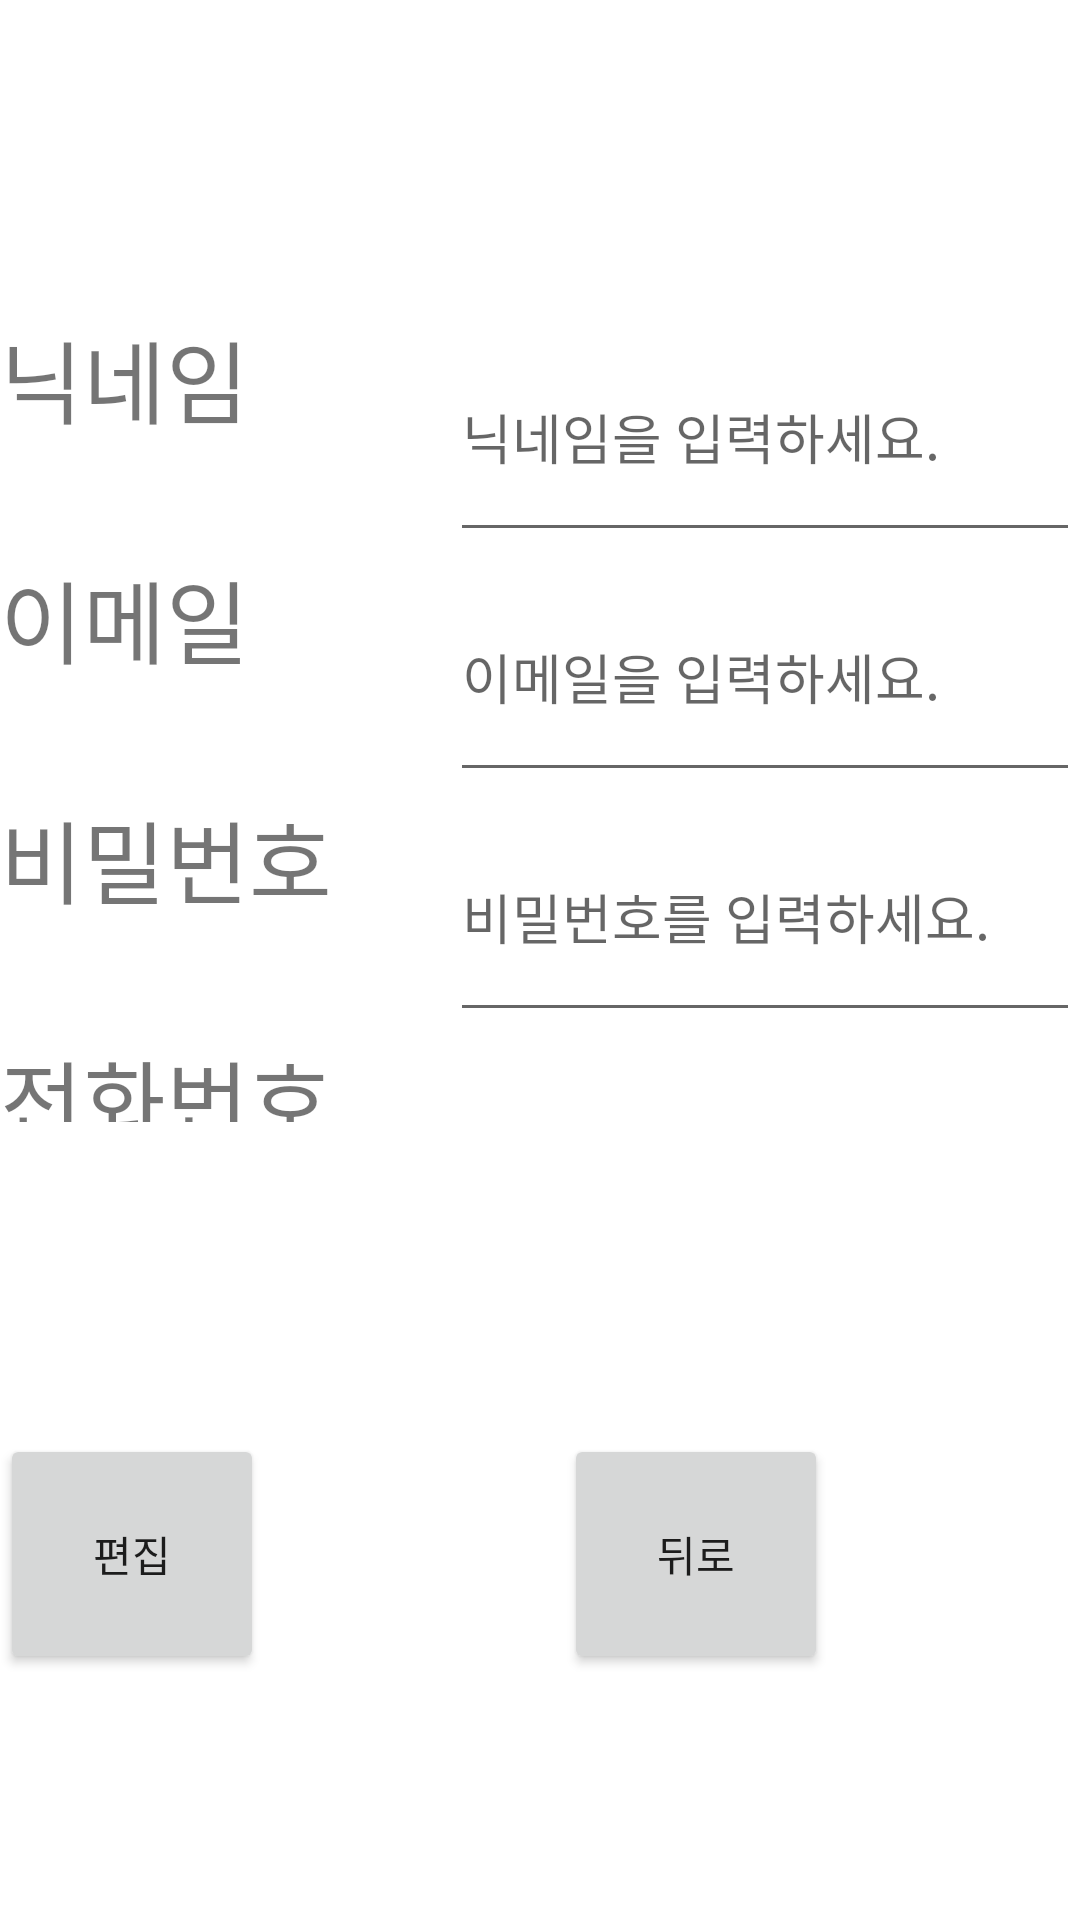

Here is an Android app screen rendered from its layout file. Give the layout XML and the strings, colors and styles it references.
<!-- AndroidManifest.xml: application theme Theme.SandwichCustom -->
<!-- res/layout/activity_11_myinfo.xml -->
<?xml version="1.0" encoding="utf-8"?>
<LinearLayout xmlns:android="http://schemas.android.com/apk/res/android"
    android:layout_width="match_parent"
    android:layout_height="match_parent"
    android:orientation="vertical">


    <Space
        android:layout_width="match_parent"
        android:layout_height="104dp" />

    <LinearLayout
        android:layout_width="match_parent"
        android:layout_height="80dp"
        android:orientation="horizontal">
        <TextView
            android:id="@+id/textView1"
            android:layout_width="150dp"
            android:layout_height="match_parent"
            android:text="닉네임"
            android:textSize="30dp"/>
        <EditText
            android:layout_width="match_parent"
            android:layout_height="match_parent"
            android:hint="닉네임을 입력하세요."/>
    </LinearLayout>

    <LinearLayout
        android:layout_width="match_parent"
        android:layout_height="80dp"
        android:orientation="horizontal">
        <TextView
            android:id="@+id/textView2"
            android:layout_width="150dp"
            android:layout_height="match_parent"
            android:text="이메일"
            android:textSize="30dp"/>
        <EditText
            android:layout_width="match_parent"
            android:layout_height="match_parent"
            android:hint="이메일을 입력하세요."/>
    </LinearLayout>

    <LinearLayout
        android:layout_width="match_parent"
        android:layout_height="80dp"
        android:orientation="horizontal">
        <TextView
            android:id="@+id/textView3"
            android:layout_width="150dp"
            android:layout_height="match_parent"
            android:text="비밀번호"
            android:textSize="30dp"/>
        <EditText
            android:layout_width="match_parent"
            android:layout_height="match_parent"
            android:hint="비밀번호를 입력하세요."/>
    </LinearLayout>

    <LinearLayout
        android:layout_width="match_parent"
        android:layout_height="30dp"
        android:orientation="horizontal">
        <TextView
            android:id="@+id/textView4"
            android:layout_width="150dp"
            android:layout_height="match_parent"
            android:text="전화번호"
            android:textSize="30dp"/>

        <EditText
            android:layout_width="match_parent"
            android:layout_height="93dp"
            android:hint="전화번호를 입력하세요." />

    </LinearLayout>

    <Space
        android:layout_width="match_parent"
        android:layout_height="104dp" />

    <LinearLayout
        android:layout_width="match_parent"
        android:layout_height="wrap_content"
        android:orientation="horizontal">


        <Button
            android:id="@+id/button1"
            android:layout_width="wrap_content"
            android:layout_height="80dp"
            android:text="편집"/>

        <Space
            android:layout_width="100dp"
            android:layout_height="match_parent"/>
        <Button
            android:id="@+id/button2"
            android:layout_width="wrap_content"
            android:layout_height="80dp"
            android:text="뒤로"/>

    </LinearLayout>

</LinearLayout>
<!-- resources referenced by this layout -->
<resources>
  <style name="Theme.SandwichCustom" parent="Theme.MaterialComponents.DayNight.DarkActionBar">
          
          <item name="colorPrimary">@color/purple_500</item>
          <item name="colorPrimaryVariant">@color/purple_700</item>
          <item name="colorOnPrimary">@color/white</item>
          
          <item name="colorSecondary">@color/teal_200</item>
          <item name="colorSecondaryVariant">@color/teal_700</item>
          <item name="colorOnSecondary">@color/black</item>
          
          <item name="android:statusBarColor">?attr/colorPrimaryVariant</item>
          
      </style>
  <!-- not gathered from this repository: default colours our renderer supplied (Android Studio template values) -->
  <color name="purple_500">#FF6200EE</color>
  <color name="purple_700">#FF3700B3</color>
  <color name="teal_200">#FF03DAC5</color>
  <color name="teal_700">#FF018786</color>
  <color name="black">#FF000000</color>
  <color name="white">#FFFFFFFF</color>
</resources>
